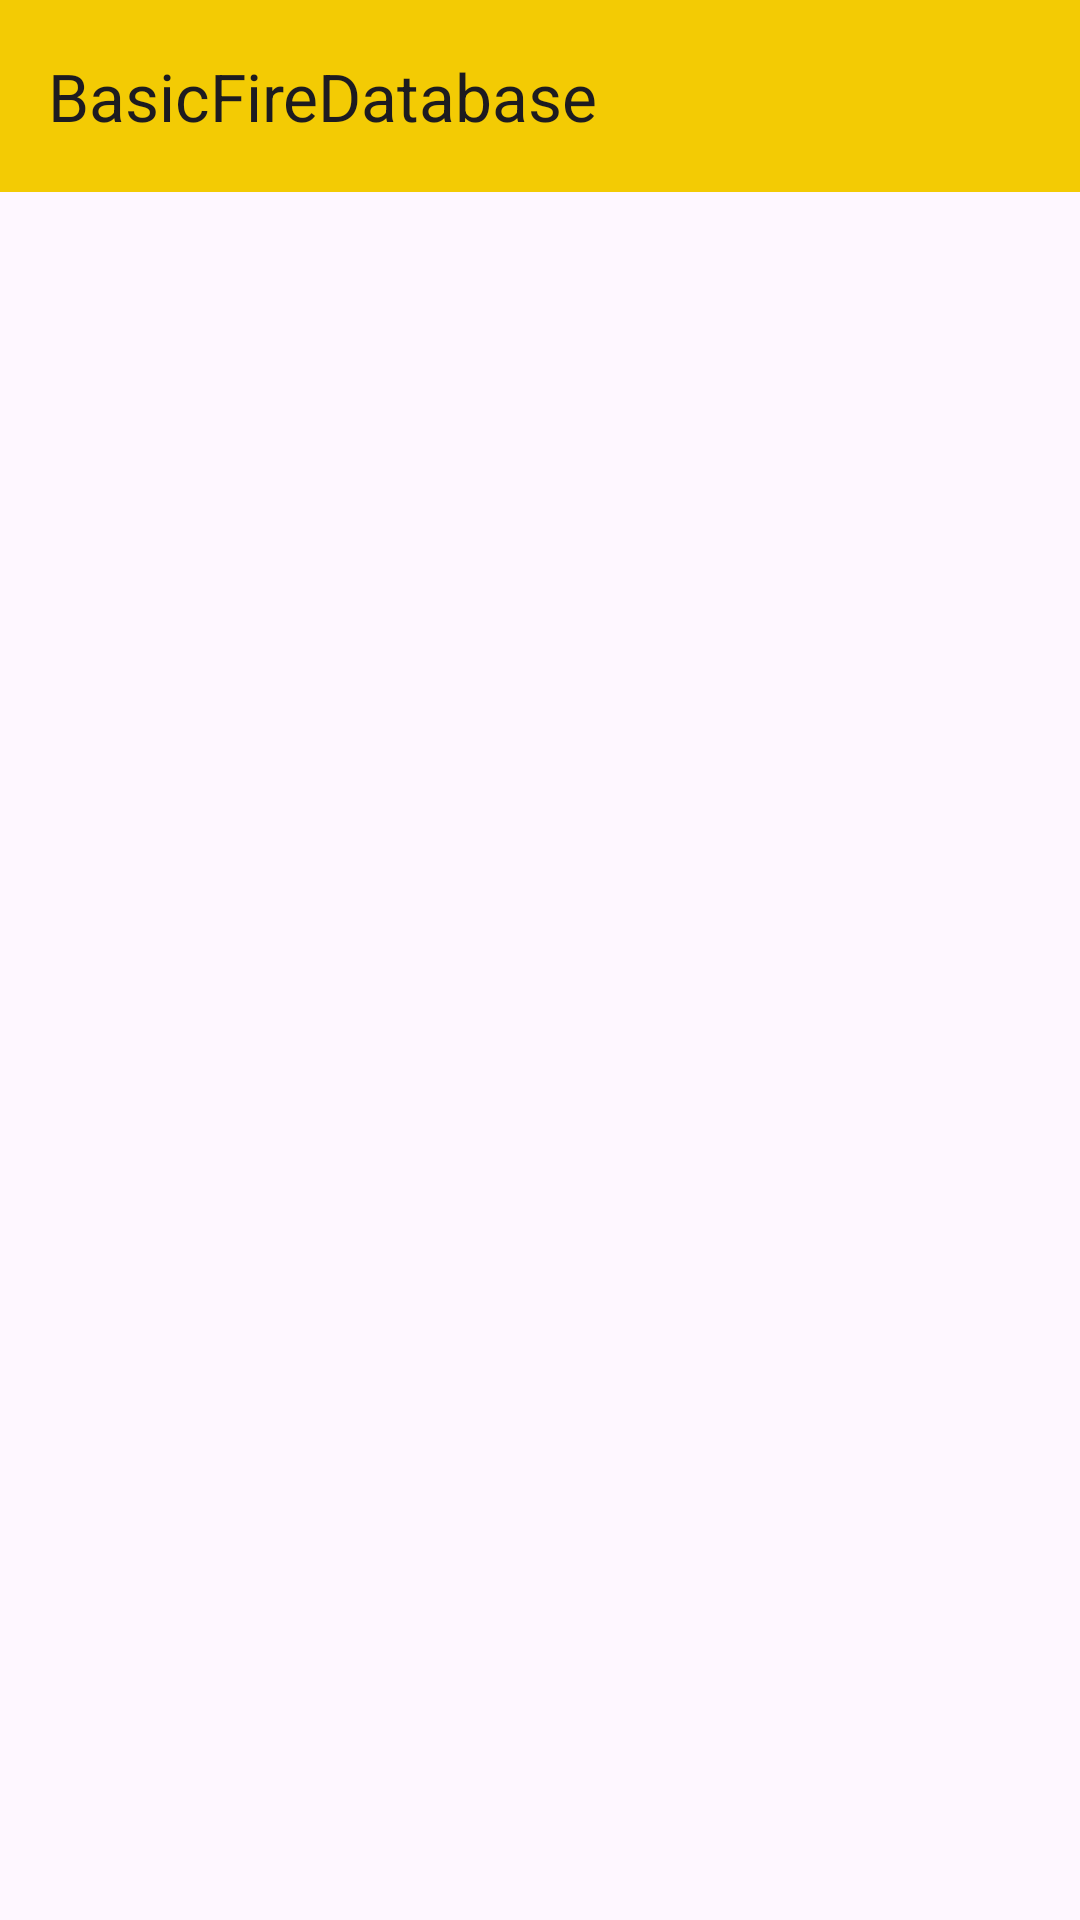

The Android layout XML behind this screen, and the referenced resources:
<!-- AndroidManifest.xml: application theme Theme.BasicFireDatabase -->
<!-- res/layout/activity_main.xml -->
<?xml version="1.0" encoding="utf-8"?>
<androidx.drawerlayout.widget.DrawerLayout
    xmlns:android="http://schemas.android.com/apk/res/android"
    xmlns:app="http://schemas.android.com/apk/res-auto"
    xmlns:tools="http://schemas.android.com/tools"
    android:id="@+id/drawer_layout"
    android:layout_width="match_parent"
    android:layout_height="match_parent"
    tools:context=".MainActivity">

    
    <androidx.coordinatorlayout.widget.CoordinatorLayout
        android:layout_width="match_parent"
        android:layout_height="match_parent">

        
        <com.google.android.material.appbar.AppBarLayout
            android:id="@+id/appBarLayout"
            android:layout_width="match_parent"
            android:layout_height="wrap_content">

            <com.google.android.material.appbar.MaterialToolbar
                android:id="@+id/toolbar"
                android:layout_width="match_parent"
                android:layout_height="?attr/actionBarSize"
                app:title="@string/app_name"
                android:backgroundTint="#F3CB04"
                android:background="@color/cardview_dark_background"
                app:popupTheme="@style/ThemeOverlay.Material3.Light" />
        </com.google.android.material.appbar.AppBarLayout>

        
        <FrameLayout
            android:id="@+id/fragment_container"
            android:layout_width="match_parent"
            android:layout_height="match_parent"
            app:layout_behavior="@string/appbar_scrolling_view_behavior" />
    </androidx.coordinatorlayout.widget.CoordinatorLayout>

    
    <com.google.android.material.navigation.NavigationView
        android:id="@+id/nav_view"
        android:layout_width="wrap_content"
        android:layout_height="match_parent"
        android:layout_gravity="start"
        app:menu="@menu/nav_menu" />
</androidx.drawerlayout.widget.DrawerLayout>
<!-- resources referenced by this layout -->
<resources>
  <string name="app_name">BasicFireDatabase</string>
  <style name="Theme.BasicFireDatabase" parent="Base.Theme.BasicFireDatabase" />
  <style name="Base.Theme.BasicFireDatabase" parent="Theme.Material3.DayNight.NoActionBar">
          
          
      </style>
</resources>
